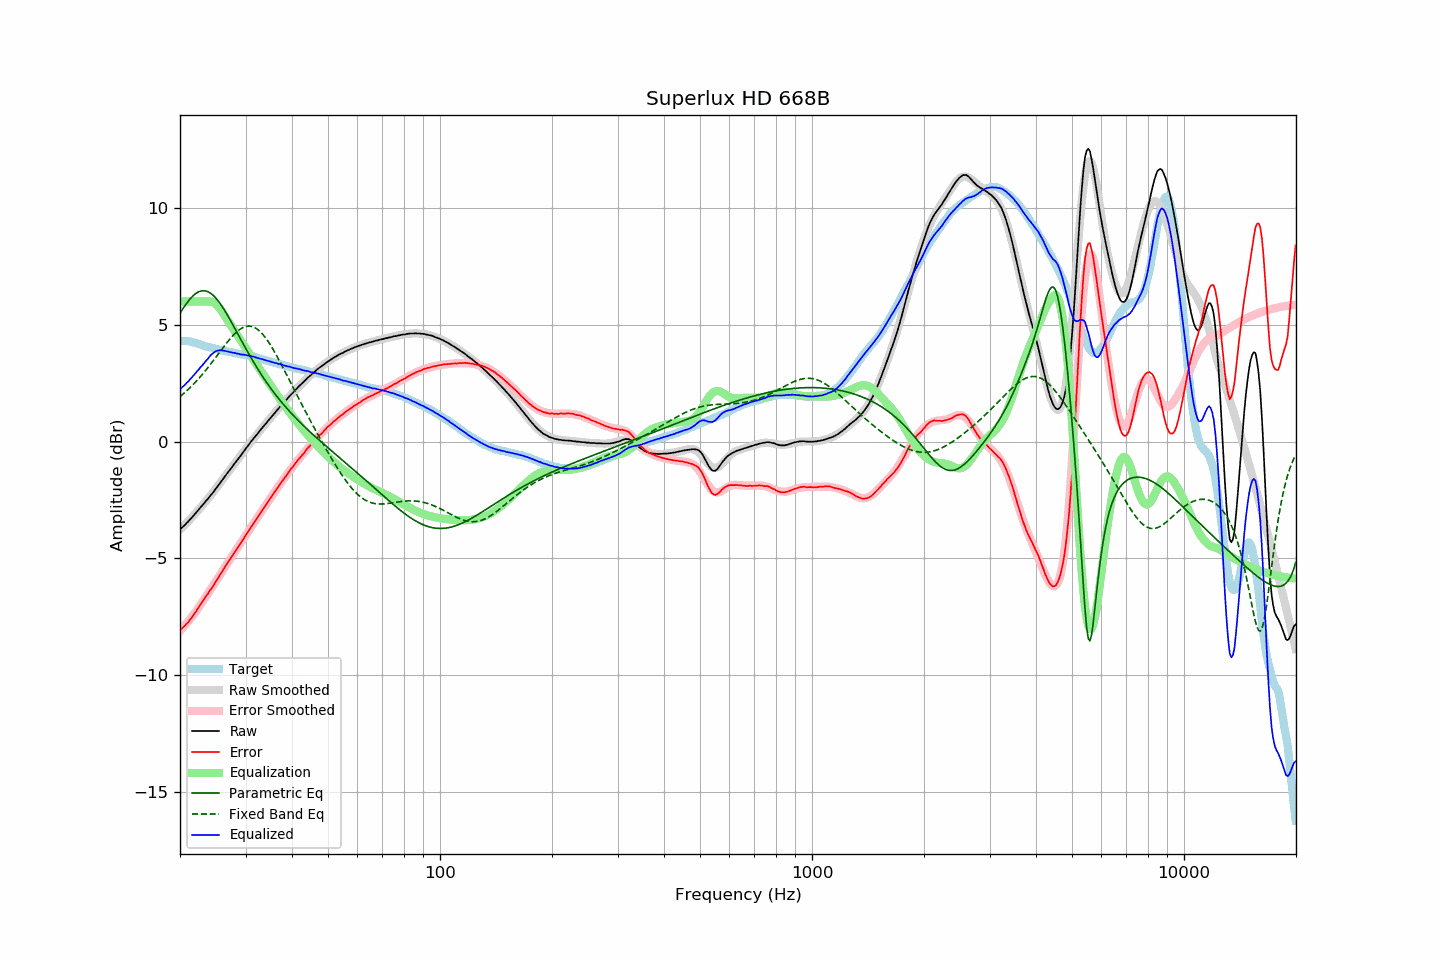

Values plotted in this chart, from the file beside it:
frequency, raw, error, smoothed, error_smoothed, equalization, parametric_eq, fixed_band_eq, equalized_raw, equalized_smoothed, target
20.00, -3.76, -8.07, -3.77, -8.10, 6.00, 5.50, 1.93, 2.24, 2.23, 4.31
20.20, -3.69, -8.00, -3.70, -8.03, 6.00, 5.61, 1.98, 2.31, 2.30, 4.31
20.40, -3.63, -7.94, -3.63, -7.95, 6.00, 5.71, 2.04, 2.37, 2.37, 4.31
20.61, -3.57, -7.88, -3.56, -7.87, 6.00, 5.81, 2.10, 2.43, 2.44, 4.31
20.81, -3.49, -7.80, -3.49, -7.79, 6.00, 5.91, 2.17, 2.51, 2.51, 4.31
21.02, -3.43, -7.74, -3.42, -7.71, 6.00, 6.00, 2.23, 2.57, 2.58, 4.31
21.23, -3.35, -7.64, -3.34, -7.62, 6.00, 6.09, 2.29, 2.65, 2.66, 4.29
21.44, -3.28, -7.56, -3.27, -7.53, 6.00, 6.17, 2.36, 2.72, 2.73, 4.28
21.66, -3.20, -7.46, -3.20, -7.44, 6.00, 6.24, 2.43, 2.80, 2.80, 4.26
21.87, -3.13, -7.37, -3.12, -7.35, 6.00, 6.30, 2.50, 2.87, 2.88, 4.24
22.09, -3.04, -7.27, -3.04, -7.26, 6.00, 6.35, 2.58, 2.96, 2.96, 4.23
22.31, -2.96, -7.16, -2.96, -7.17, 6.00, 6.39, 2.65, 3.04, 3.04, 4.20
22.54, -2.88, -7.06, -2.88, -7.06, 6.00, 6.43, 2.73, 3.12, 3.12, 4.18
22.76, -2.79, -6.95, -2.80, -6.96, 6.00, 6.45, 2.81, 3.21, 3.20, 4.16
22.99, -2.72, -6.85, -2.72, -6.86, 6.00, 6.46, 2.89, 3.28, 3.28, 4.13
23.22, -2.64, -6.74, -2.64, -6.75, 6.00, 6.46, 2.97, 3.36, 3.36, 4.10
23.45, -2.55, -6.63, -2.56, -6.65, 6.00, 6.45, 3.05, 3.45, 3.44, 4.08
23.69, -2.48, -6.55, -2.47, -6.54, 6.00, 6.43, 3.14, 3.52, 3.53, 4.07
23.92, -2.39, -6.44, -2.39, -6.44, 6.00, 6.40, 3.23, 3.61, 3.61, 4.05
24.16, -2.30, -6.34, -2.30, -6.33, 6.00, 6.36, 3.32, 3.70, 3.70, 4.04
24.40, -2.23, -6.24, -2.22, -6.23, 5.99, 6.30, 3.41, 3.76, 3.77, 4.02
24.65, -2.14, -6.14, -2.13, -6.12, 5.95, 6.24, 3.50, 3.81, 3.83, 4.00
24.89, -2.04, -6.01, -2.04, -6.01, 5.91, 6.17, 3.59, 3.87, 3.87, 3.98
25.14, -1.95, -5.91, -1.95, -5.91, 5.84, 6.09, 3.68, 3.89, 3.89, 3.96
25.39, -1.86, -5.80, -1.86, -5.80, 5.76, 6.00, 3.77, 3.90, 3.90, 3.94
25.65, -1.76, -5.69, -1.77, -5.69, 5.67, 5.91, 3.86, 3.91, 3.91, 3.93
25.91, -1.67, -5.58, -1.67, -5.59, 5.58, 5.81, 3.96, 3.91, 3.91, 3.90
26.16, -1.58, -5.47, -1.58, -5.48, 5.48, 5.70, 4.05, 3.90, 3.90, 3.89
26.43, -1.48, -5.36, -1.49, -5.37, 5.37, 5.59, 4.14, 3.89, 3.88, 3.88
26.69, -1.39, -5.25, -1.40, -5.26, 5.26, 5.48, 4.22, 3.87, 3.87, 3.86
26.96, -1.30, -5.15, -1.30, -5.15, 5.15, 5.36, 4.31, 3.85, 3.85, 3.85
27.23, -1.21, -5.05, -1.21, -5.05, 5.05, 5.24, 4.39, 3.84, 3.84, 3.84
27.50, -1.12, -4.95, -1.12, -4.94, 4.94, 5.11, 4.47, 3.82, 3.82, 3.83
27.77, -1.03, -4.84, -1.03, -4.84, 4.84, 4.99, 4.55, 3.81, 3.81, 3.81
28.05, -0.93, -4.73, -0.94, -4.73, 4.73, 4.86, 4.62, 3.80, 3.80, 3.80
28.33, -0.85, -4.63, -0.84, -4.63, 4.63, 4.74, 4.68, 3.78, 3.78, 3.78
28.62, -0.75, -4.52, -0.75, -4.52, 4.52, 4.61, 4.74, 3.77, 3.77, 3.77
28.90, -0.67, -4.42, -0.66, -4.42, 4.42, 4.48, 4.79, 3.75, 3.76, 3.76
29.19, -0.58, -4.31, -0.57, -4.31, 4.31, 4.35, 4.84, 3.73, 3.75, 3.73
29.48, -0.48, -4.21, -0.48, -4.21, 4.21, 4.23, 4.88, 3.73, 3.73, 3.73
29.78, -0.38, -4.10, -0.38, -4.10, 4.10, 4.10, 4.91, 3.72, 3.72, 3.72
30.08, -0.29, -4.00, -0.29, -4.00, 4.00, 3.98, 4.93, 3.71, 3.70, 3.71
30.38, -0.20, -3.89, -0.20, -3.89, 3.89, 3.86, 4.94, 3.69, 3.69, 3.69
30.68, -0.11, -3.79, -0.11, -3.79, 3.79, 3.73, 4.95, 3.68, 3.68, 3.68
30.99, -0.01, -3.67, -0.02, -3.68, 3.68, 3.61, 4.94, 3.67, 3.66, 3.66
31.30, 0.07, -3.58, 0.07, -3.58, 3.58, 3.50, 4.93, 3.65, 3.64, 3.65
31.61, 0.16, -3.48, 0.15, -3.47, 3.47, 3.38, 4.90, 3.63, 3.63, 3.64
31.93, 0.24, -3.38, 0.24, -3.37, 3.37, 3.27, 4.86, 3.61, 3.61, 3.61
32.24, 0.32, -3.26, 0.33, -3.27, 3.27, 3.15, 4.82, 3.59, 3.59, 3.58
32.57, 0.41, -3.16, 0.41, -3.16, 3.16, 3.04, 4.77, 3.57, 3.57, 3.57
32.89, 0.49, -3.07, 0.49, -3.06, 3.06, 2.94, 4.70, 3.55, 3.55, 3.56
33.22, 0.58, -2.95, 0.58, -2.96, 2.96, 2.83, 4.63, 3.54, 3.53, 3.53
33.55, 0.66, -2.86, 0.66, -2.85, 2.85, 2.73, 4.55, 3.52, 3.51, 3.52
33.89, 0.74, -2.76, 0.74, -2.75, 2.75, 2.62, 4.47, 3.49, 3.49, 3.50
34.23, 0.82, -2.65, 0.83, -2.65, 2.65, 2.52, 4.37, 3.47, 3.48, 3.47
34.57, 0.91, -2.54, 0.91, -2.55, 2.55, 2.43, 4.27, 3.46, 3.46, 3.45
34.92, 0.99, -2.44, 0.99, -2.45, 2.45, 2.33, 4.17, 3.43, 3.44, 3.43
35.27, 1.07, -2.35, 1.07, -2.34, 2.34, 2.23, 4.05, 3.41, 3.42, 3.42
35.62, 1.15, -2.25, 1.15, -2.24, 2.24, 2.14, 3.94, 3.39, 3.40, 3.40
35.97, 1.23, -2.14, 1.23, -2.14, 2.14, 2.05, 3.82, 3.37, 3.38, 3.37
... 635 more rows
